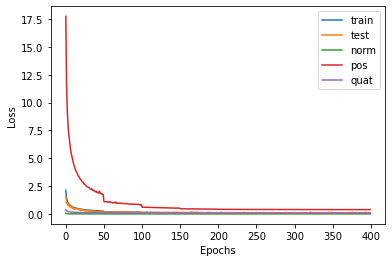

The table this chart was drawn from, first rows:
train, test, norm, pos, quat
2.13, 1.604, 0.06033, 17.75, 0.3877
1.42, 0.9522, 0.03302, 11.59, 0.2857
1.134, 0.9979, 0.02327, 9.163, 0.2392
0.9849, 0.7294, 0.01717, 7.909, 0.2136
0.8904, 0.877, 0.01267, 7.098, 0.1993
0.8204, 0.7119, 0.01135, 6.499, 0.1881
0.7545, 0.5489, 0.01045, 5.919, 0.1795
0.7038, 0.7237, 0.00964, 5.473, 0.1728
0.6671, 0.7205, 0.009264, 5.157, 0.1672
0.633, 0.5081, 0.008807, 4.863, 0.1621
0.5978, 0.5307, 0.008546, 4.553, 0.1575
0.5707, 0.4238, 0.00821, 4.317, 0.1535
0.5452, 0.4111, 0.007946, 4.098, 0.1496
0.5229, 0.4903, 0.007625, 3.906, 0.1461
0.5055, 0.5003, 0.00728, 3.761, 0.1431
0.4898, 0.4115, 0.007026, 3.629, 0.1402
0.4688, 0.4532, 0.006774, 3.443, 0.1376
0.4589, 0.4094, 0.006507, 3.367, 0.1351
0.4424, 0.3526, 0.006225, 3.226, 0.1324
0.4321, 0.3747, 0.006075, 3.141, 0.1304
0.4226, 0.3032, 0.005955, 3.063, 0.1286
0.4093, 0.4145, 0.005766, 2.95, 0.1264
0.3989, 0.3383, 0.00562, 2.861, 0.1246
0.3921, 0.3327, 0.00546, 2.811, 0.1227
0.378, 0.3417, 0.00534, 2.684, 0.1212
0.374, 0.2475, 0.005215, 2.661, 0.1193
0.3627, 0.3548, 0.00509, 2.562, 0.1177
0.3538, 0.2589, 0.004979, 2.486, 0.1163
0.3484, 0.328, 0.004866, 2.445, 0.115
0.3435, 0.2751, 0.004768, 2.409, 0.1134
0.3393, 0.2565, 0.004698, 2.378, 0.1123
0.3336, 0.2602, 0.004597, 2.331, 0.1112
0.3229, 0.2361, 0.00451, 2.237, 0.1097
0.3195, 0.2926, 0.004402, 2.215, 0.1083
0.3233, 0.24, 0.004334, 2.256, 0.1081
0.3083, 0.2304, 0.004257, 2.121, 0.1064
0.3095, 0.2655, 0.004223, 2.141, 0.1056
0.3025, 0.257, 0.004131, 2.077, 0.1049
0.2968, 0.2295, 0.004048, 2.031, 0.1037
0.2911, 0.2371, 0.003947, 1.983, 0.1027
0.2965, 0.2307, 0.003965, 2.042, 0.102
0.2835, 0.1991, 0.003883, 1.926, 0.1006
0.2813, 0.1971, 0.003788, 1.911, 0.09977
0.2769, 0.2445, 0.003723, 1.873, 0.09905
0.2944, 0.2061, 0.003756, 2.037, 0.1004
0.2802, 0.2677, 0.003678, 1.908, 0.09893
0.2699, 0.1798, 0.003606, 1.82, 0.09723
0.2643, 0.1694, 0.003532, 1.773, 0.09622
0.2653, 0.2372, 0.003519, 1.787, 0.09586
0.259, 0.2232, 0.003437, 1.733, 0.09488
0.1955, 0.1375, 0.003256, 1.124, 0.09195
0.1909, 0.1779, 0.003153, 1.084, 0.09134
0.1919, 0.2112, 0.003089, 1.095, 0.09125
0.1916, 0.1329, 0.003028, 1.099, 0.09054
0.1904, 0.191, 0.002992, 1.09, 0.09016
0.1871, 0.1754, 0.002946, 1.062, 0.08953
0.1855, 0.1709, 0.002904, 1.051, 0.08904
0.1924, 0.1775, 0.002897, 1.114, 0.08967
0.1874, 0.1656, 0.002858, 1.066, 0.08937
0.1826, 0.1288, 0.00282, 1.025, 0.08874
... 340 more rows
